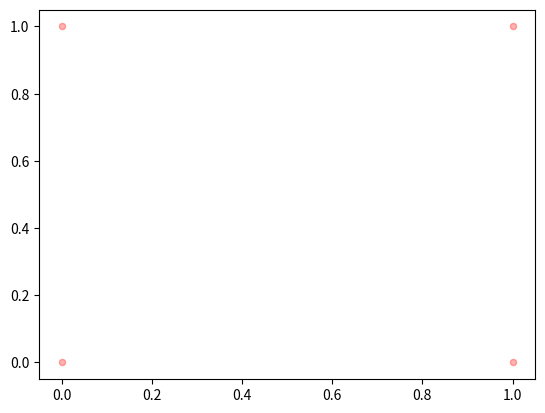

Recreate this plot in Python. (Note: this script raises an exception after producing the figure.)
"""
Function to return the Gauss Hermite value of order n
for a given distribution of weights w.

[redacted]
"""

# Import Libraries
import numpy as np 
import matplotlib.pyplot as plt
import scipy
from scipy import stats
import pandas as pd
from datetime import datetime

def mat_rotate_z(x,y,z, angle):
        angle = np.radians(angle)
        mat = np.matrix([[np.cos(angle), -np.sin(angle), 0],
                         [np.sin(angle), np.cos(angle) , 0],
                         [0            , 0             , 1]])
        return np.array(mat.dot([x, y, z]))

def mat_rotate_y(x, y, z, angle):
        angle = np.radians(angle)
        mat = np.matrix([[np.cos(angle),   0,   np.sin(angle)],
                        [0,                1,               0],
                        [-np.sin(angle),   0,   np.cos(angle)]])
        return np.array(mat.dot([x, y, z]))

def mat_rotate_x(x, y, z, angle):
        angle = np.radians(angle)
        mat = np.matrix([[1,             0,              0],
                         [0, np.cos(angle), -np.sin(angle)],
                         [0, np.sin(angle),  np.cos(angle)]])
        return np.array(mat.dot([x, y, z]))

if __name__ == "__main__":

    data = np.array([[0, 0, 0], [1, 0, 0], [1, 1, 0],[0, 1, 0]])

    x = data[:,0]
    y = data[:,1]
    z = data[:,2]

    plt.scatter(x, y, c='red', s=20, alpha=0.3,
                   cmap='viridis')
    plt.savefig('tests/images/rotation-test1.png')

    data90x = mat_rotate_x(x, y, z, 90)
    data180x = mat_rotate_x(x, y, z, 180)
    data270x = mat_rotate_x(x, y, z, 270)
    data360x = mat_rotate_x(x, y, z, 360)
    
    print('X rotation 0, 90, 180, 270, 360')
    print(data)
    print(data90x.round())
    print(data180x.round())
    print(data270x.round())
    print(data360x.round())
    print()
    
    data90y = mat_rotate_y(x, y, z, 90)
    data180y = mat_rotate_y(x, y, z, 180)
    data270y = mat_rotate_y(x, y, z, 270)
    data360y = mat_rotate_y(x, y, z, 360)

    print('Y rotation 0, 90, 180, 270, 360')
    print(data)
    print(data90y.round())
    print(data180y.round())
    print(data270y.round())
    print(data360y.round())
    print()
    
    data90z = mat_rotate_z(x, y, z, 90)
    data180z = mat_rotate_z(x, y, z, 180)
    data270z = mat_rotate_z(x, y, z, 270)
    data360z = mat_rotate_z(x, y, z, 360)

    print('Z rotation 0, 90, 180, 270, 360')
    print(data)
    print(data90z.round())
    print(data180z.round())
    print(data270z.round())
    print(data360z.round())

    x = data90x[:,0]
    y = data90x[:,1]
    z = data90x[:,2]

    plt.scatter(x, y, c='blue', s=20, alpha=0.3,
                   cmap='viridis')
    plt.savefig('tests/images/rotation-test2.png')